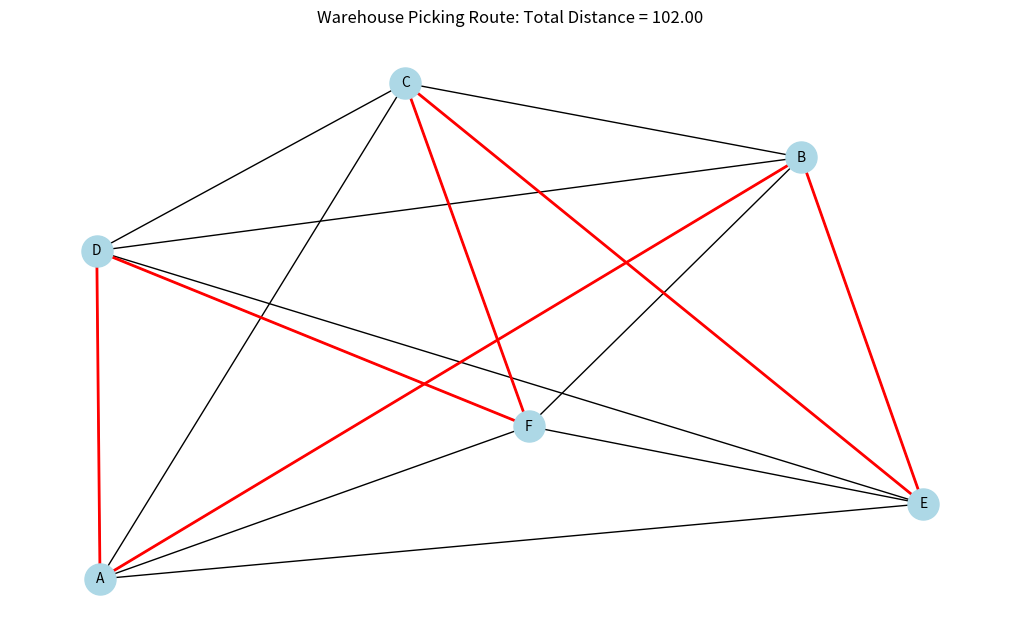

The script that saved this image:
import numpy as np
import matplotlib.pyplot as plt
import networkx as nx
from itertools import permutations

# Define the warehouse layout as a graph
class WarehousePicking:
    def __init__(self, picking_points, distances):
        self.picking_points = picking_points
        self.distances = distances
        self.graph = nx.Graph()

        # Create the graph with picking points and distances
        for i, point in enumerate(picking_points):
            for j, dist in enumerate(distances[i]):
                if i != j:
                    self.graph.add_edge(point, picking_points[j], weight=dist)

    # Nearest Neighbor Algorithm for TSP
    def nearest_neighbor(self, start_point):
        unvisited = set(self.picking_points)
        unvisited.remove(start_point)
        tour = [start_point]
        current_point = start_point

        while unvisited:
            next_point = min(unvisited, key=lambda point: self.graph[current_point][point]['weight'])
            tour.append(next_point)
            unvisited.remove(next_point)
            current_point = next_point

        tour.append(start_point)  # Return to the starting point
        return tour

    # Calculate the total distance of a given tour
    def total_distance(self, tour):
        distance = 0
        for i in range(len(tour) - 1):
            distance += self.graph[tour[i]][tour[i + 1]]['weight']
        return distance

    # Visualize the tour
    def visualize_tour(self, tour):
        pos = nx.spring_layout(self.graph)
        plt.figure(figsize=(10, 6))

        nx.draw(self.graph, pos, with_labels=True, node_color='lightblue', node_size=500, font_size=10)
        nx.draw_networkx_edges(self.graph, pos, edgelist=list(zip(tour, tour[1:])), edge_color='r', width=2)

        plt.title(f"Warehouse Picking Route: Total Distance = {self.total_distance(tour):.2f}")
        plt.show()

# Define picking points (nodes) in the warehouse
picking_points = ['A', 'B', 'C', 'D', 'E', 'F']

# Define distances between picking points (a symmetric matrix)
distances = [
    [0, 10, 15, 20, 10, 25],
    [10, 0, 35, 25, 17, 30],
    [15, 35, 0, 30, 15, 28],
    [20, 25, 30, 0, 18, 12],
    [10, 17, 15, 18, 0, 20],
    [25, 30, 28, 12, 20, 0]
]

# Initialize the WarehousePicking object
warehouse = WarehousePicking(picking_points, distances)

# Starting point for the picking route
start_point = 'A'

# Calculate the tour using the Nearest Neighbor heuristic
optimal_tour = warehouse.nearest_neighbor(start_point)
total_dist = warehouse.total_distance(optimal_tour)

print(f"Optimized Picking Route: {' -> '.join(optimal_tour)}")
print(f"Total Distance: {total_dist:.2f}")

# Visualize the optimized picking route
warehouse.visualize_tour(optimal_tour)
